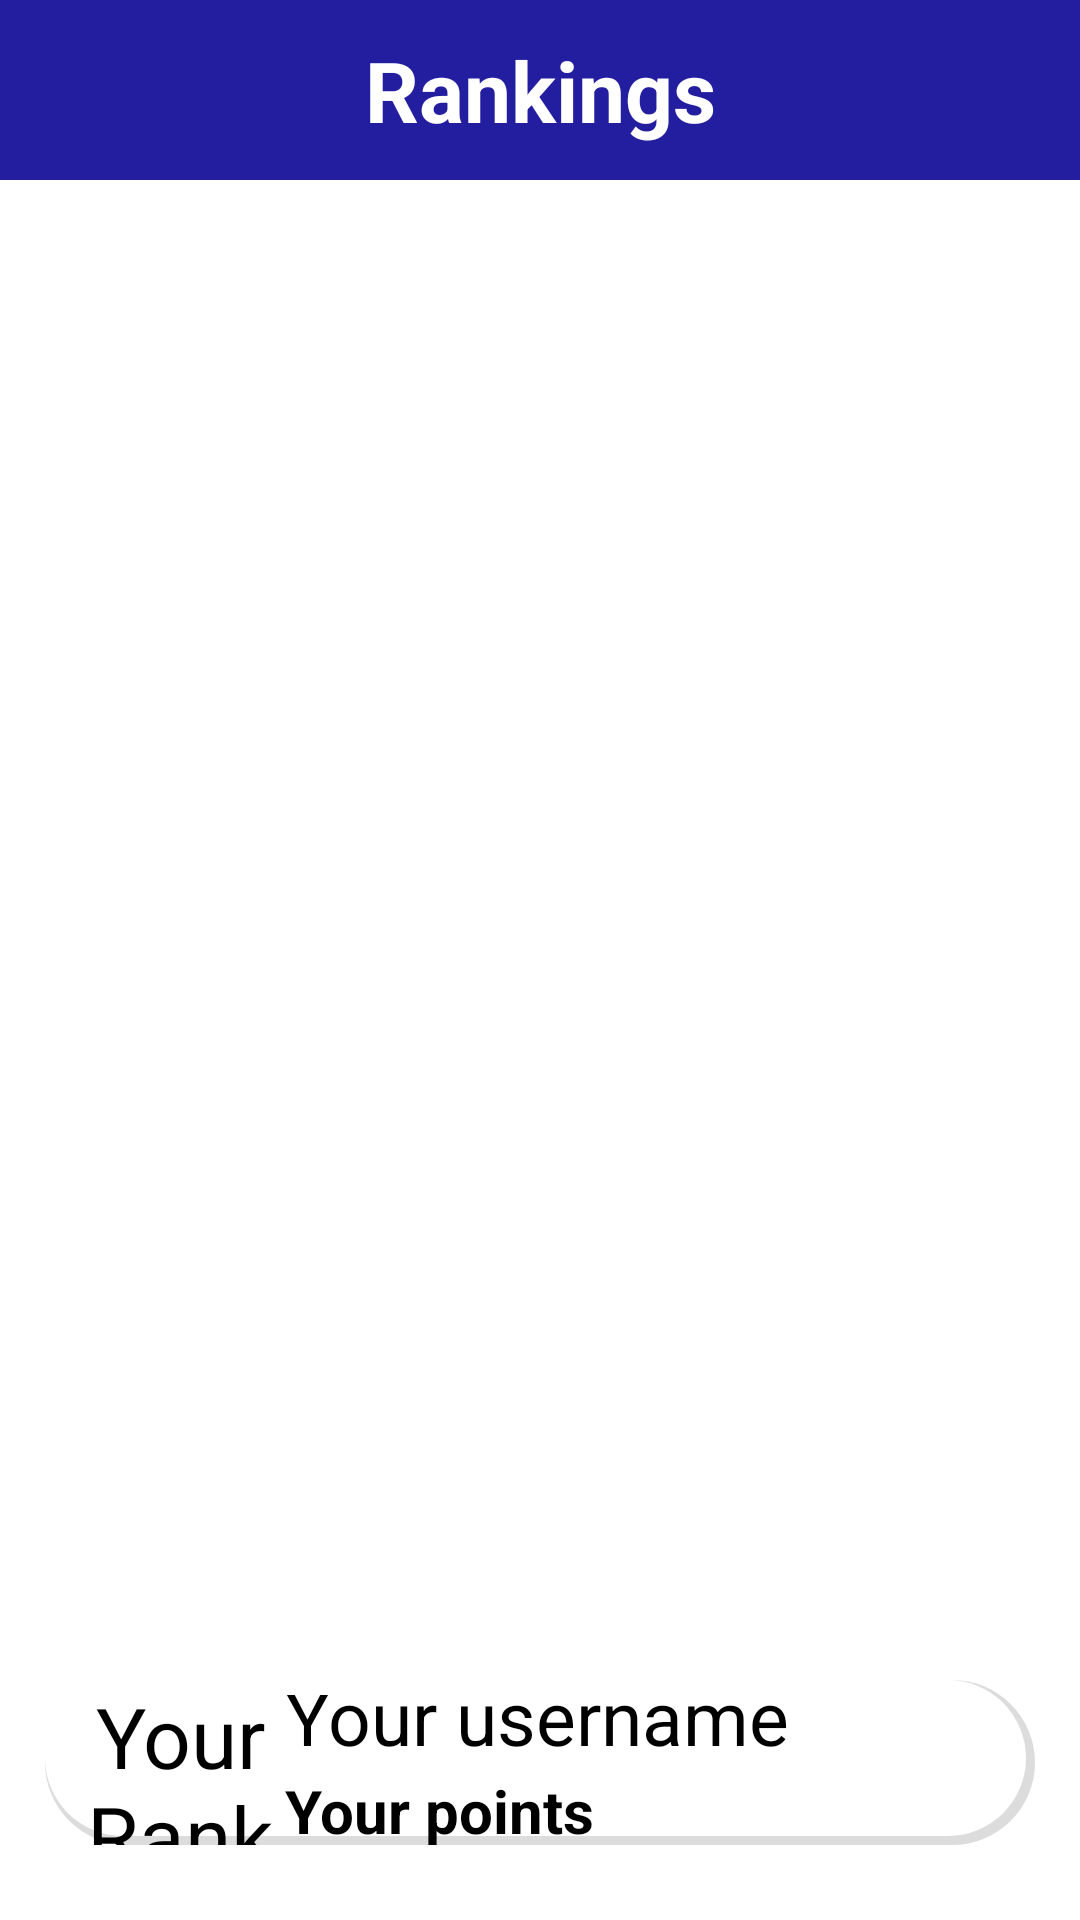

Here is an Android app screen rendered from its layout file. Give the layout XML and the strings, colors and styles it references.
<!-- AndroidManifest.xml: application theme Theme.QR_Code_Hunter -->
<!-- res/layout/activity_ranking.xml -->
<?xml version="1.0" encoding="utf-8"?>
<RelativeLayout xmlns:android="http://schemas.android.com/apk/res/android"
    xmlns:app="http://schemas.android.com/apk/res-auto"
    android:layout_width="match_parent"
    android:layout_height="match_parent">

    <LinearLayout
        android:layout_width="match_parent"
        android:layout_height="match_parent"
        android:orientation="vertical">








        <TextView
            android:id="@+id/ranking_header"
            android:layout_width="match_parent"
            android:layout_height="60dp"
            android:text="Rankings"
            android:textSize="28sp"
            android:textColor="@color/white"
            android:background="#231E9F"
            android:textStyle="bold"
            android:gravity="center"
            />


        <ListView
            android:id="@+id/leaderboard"
            android:layout_width="match_parent"
            android:layout_height="500dp"
            android:layout_marginBottom="20dp"
            android:divider="@null"
            android:dividerHeight="0dp"
            android:layout_weight="1"/>

        <RelativeLayout
            android:layout_margin="5dp"
            android:layout_width="match_parent"
            android:layout_height="100dp"
            android:layout_weight="1"
            android:paddingBottom="20dp">
            <RelativeLayout
                android:layout_marginRight="10dp"
                android:layout_marginLeft="10dp"

                android:layout_width="match_parent"
                android:layout_height="match_parent">
                <ImageView
                    android:src="@drawable/bg_ranking"
                    android:layout_width="match_parent"
                    android:layout_height="match_parent"
                    android:alpha="0.3"
                    app:tint="#77000000"/>
                <ImageView
                    android:src="@drawable/bg_ranking"
                    android:layout_width="match_parent"
                    android:layout_height="match_parent"
                    android:layout_marginBottom="3dp"
                    android:layout_marginEnd="3dp"
                    />
            </RelativeLayout>
            <ImageView
                android:id="@+id/yourRankIcon"
                android:layout_width="110dp"
                android:layout_height="match_parent"
                android:src="@drawable/gold_trophy"
                android:visibility="invisible"
                android:padding="25dp"/>
            <TextView
                android:id="@+id/yourRank"
                android:layout_width="110dp"
                android:layout_height="match_parent"
                android:gravity="center"
                android:textSize="28sp"
                android:textColor="@color/black"
                android:visibility="visible"
                android:text="Your Rank"
                />
            <LinearLayout
                android:layout_width="match_parent"
                android:layout_height="match_parent"
                android:orientation="vertical"
                android:layout_marginLeft="90dp"
                android:layout_marginTop="5dp">

                <TextView
                    android:id="@+id/yourName"
                    android:layout_width="wrap_content"
                    android:layout_height="1dp"
                    android:text="Your username"
                    android:textSize="25sp"
                    android:textColor="@color/black"
                    android:gravity="bottom"
                    android:paddingBottom="1dp"
                    android:layout_weight="1"/>

                <TextView
                    android:id="@+id/yourPoints"
                    android:layout_width="wrap_content"
                    android:layout_height="1dp"
                    android:text="Your points"
                    android:textSize="20sp"
                    android:textColor="@color/black"
                    android:textStyle="bold"
                    android:layout_weight="1"/>

            </LinearLayout>
        </RelativeLayout>
    </LinearLayout>
</RelativeLayout>
<!-- resources referenced by this layout -->
<resources>
  <color name="black">#FF000000</color>
  <color name="white">#FFFFFFFF</color>
  <!-- drawable bg_ranking (drawable) -->
  <?xml version="1.0" encoding="utf-8"?>
  <shape xmlns:android="http://schemas.android.com/apk/res/android">
  <corners android:radius="30dp"/>
      <solid android:color="#FFF"/>
  </shape>
  <!-- drawable ranking_header (drawable) -->
  <?xml version="1.0" encoding="utf-8"?>
  <shape xmlns:android="http://schemas.android.com/apk/res/android">
  <corners android:radius="0dp"/>
      <solid android:color="#0F2493"/>
  </shape>
  <style name="Theme.QR_Code_Hunter" parent="Theme.AppCompat.Light.NoActionBar">
          
          <item name="colorPrimary">@color/status_bar_color</item>
          <item name="colorPrimaryVariant">@color/status_bar_color</item>
          <item name="colorOnPrimary">@color/white</item>
          
          <item name="colorSecondary">@color/teal_200</item>
          <item name="colorSecondaryVariant">@color/teal_700</item>
          <item name="colorOnSecondary">@color/black</item>
          
          <item name="android:statusBarColor">?attr/colorPrimaryVariant</item>
          <item name="android:forceDarkAllowed">false</item>
      </style>
  <color name="status_bar_color">#0ABBA5</color>
  <color name="teal_200">#FF03DAC5</color>
  <color name="teal_700">#FF018786</color>
</resources>
